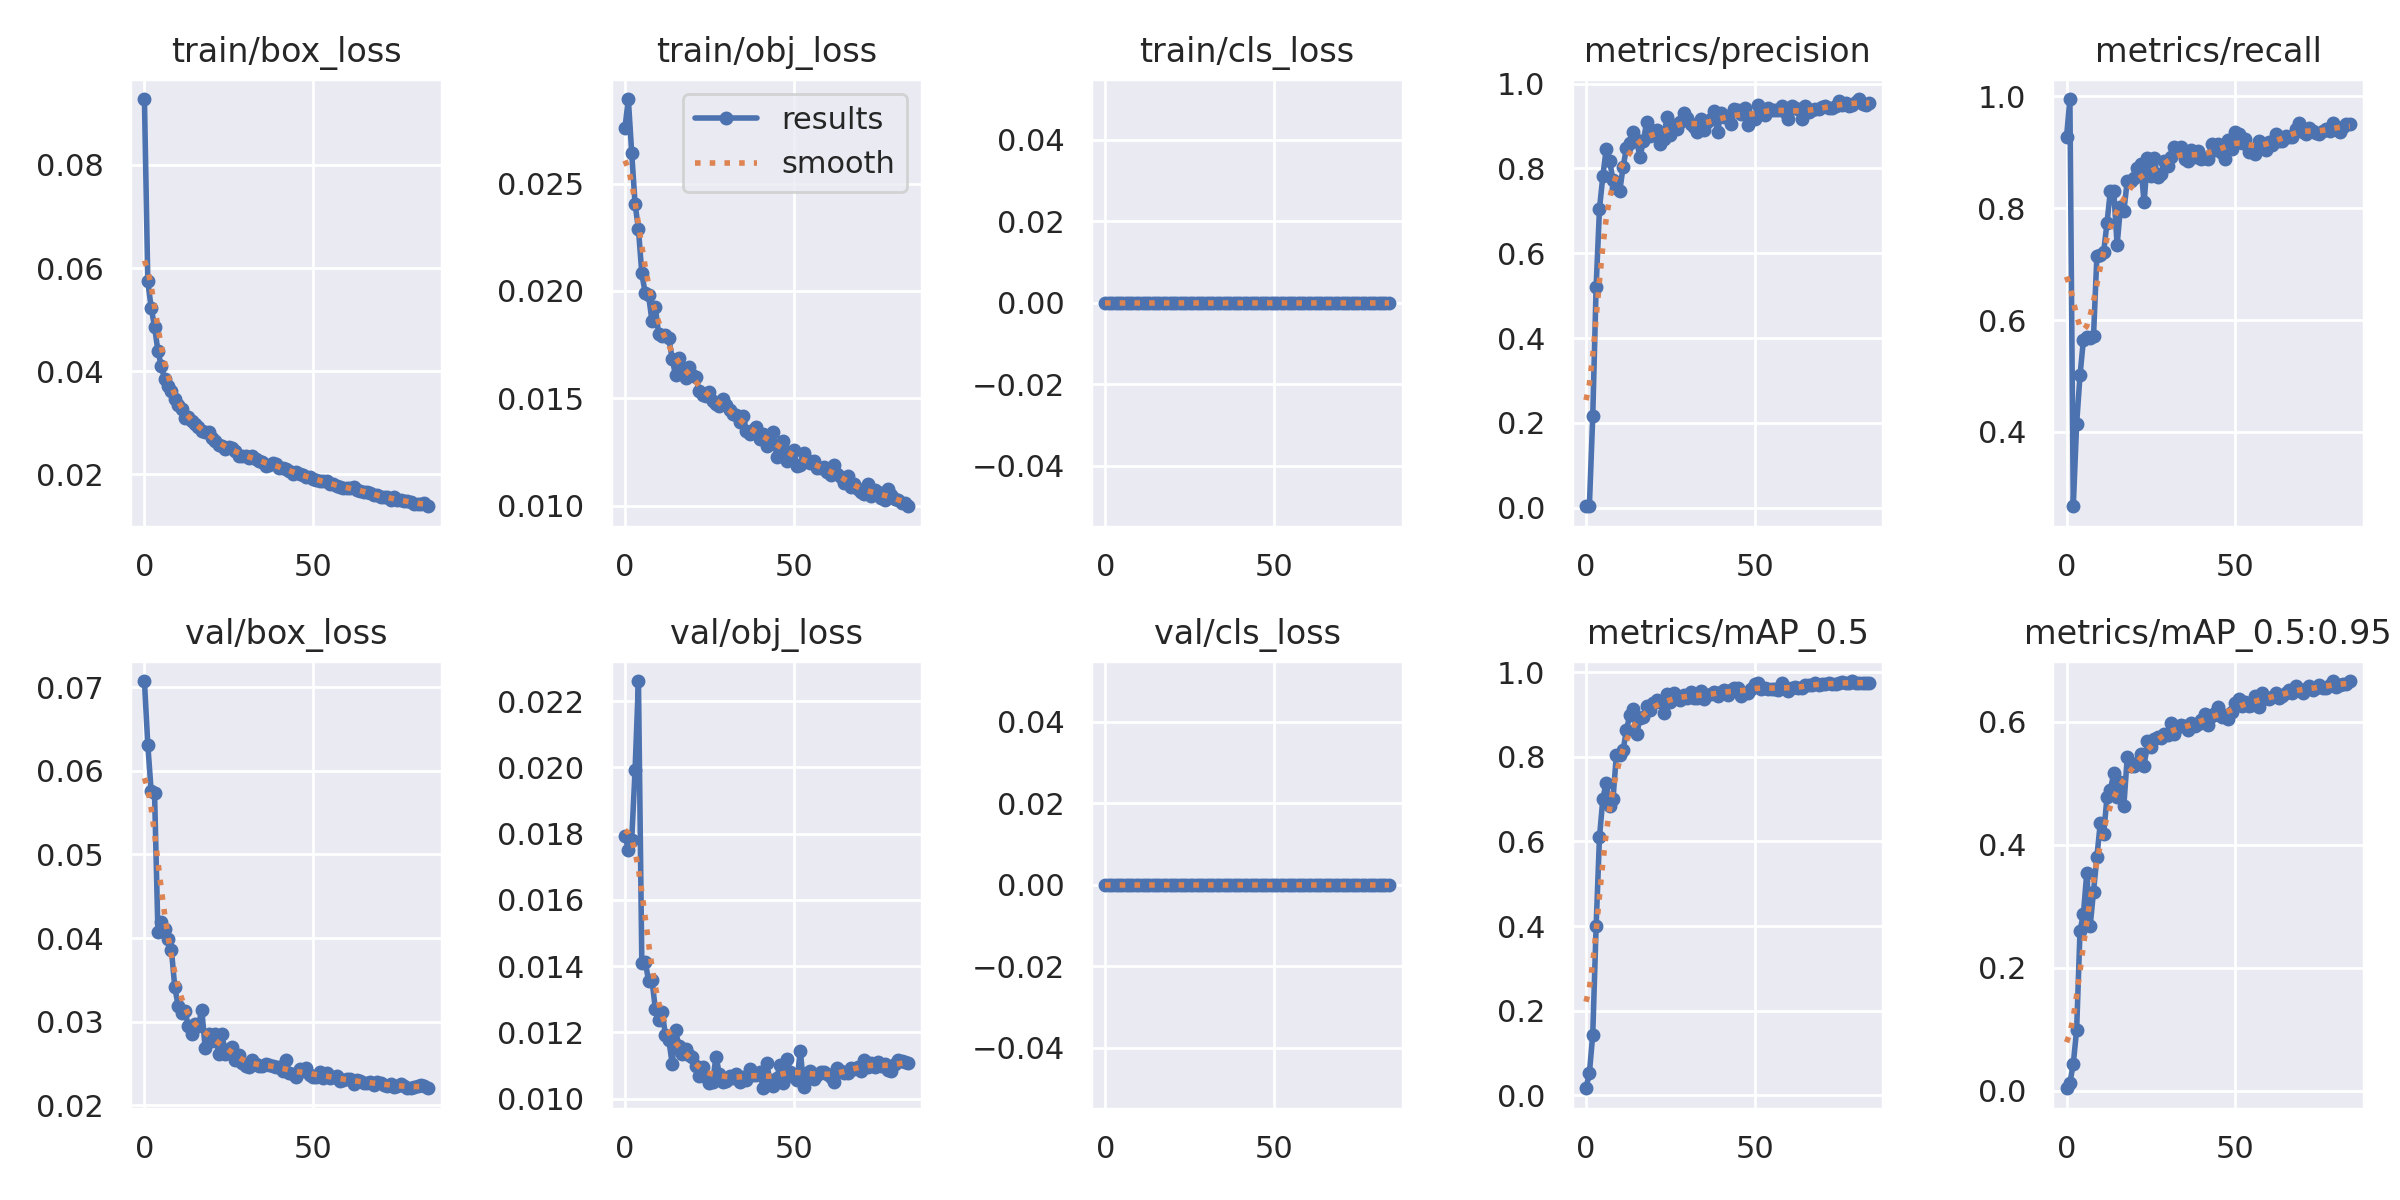

Data behind this chart, as committed beside it:
epoch, train/box_loss, train/obj_loss, train/cls_loss, metrics/precision, metrics/recall, metrics/mAP_0.5, metrics/mAP_0.5:0.95, val/box_loss, val/obj_loss, val/cls_loss, x/lr0, x/lr1, x/lr2
0, 0.09279, 0.0276, 0, 0.003181, 0.9274, 0.01695, 0.003837, 0.07072, 0.01793, 0, 0.07065, 0.003261, 0.003261
1, 0.05742, 0.02894, 0, 0.003478, 0.9953, 0.05242, 0.01263, 0.0631, 0.01752, 0, 0.04057, 0.006517, 0.006517
2, 0.05232, 0.02644, 0, 0.2154, 0.267, 0.1434, 0.04352, 0.05756, 0.0178, 0, 0.01042, 0.009696, 0.009696
3, 0.04863, 0.02405, 0, 0.5208, 0.4145, 0.3997, 0.09897, 0.05734, 0.01992, 0, 0.009651, 0.009651, 0.009651
4, 0.04396, 0.02288, 0, 0.7053, 0.5012, 0.6109, 0.2606, 0.04076, 0.02261, 0, 0.009651, 0.009651, 0.009651
5, 0.04099, 0.02082, 0, 0.7824, 0.5644, 0.7012, 0.287, 0.04186, 0.01409, 0, 0.009534, 0.009534, 0.009534
6, 0.03852, 0.01991, 0, 0.8467, 0.5692, 0.7394, 0.3545, 0.04107, 0.01414, 0, 0.009418, 0.009418, 0.009418
7, 0.03706, 0.01979, 0, 0.8179, 0.5681, 0.6847, 0.2673, 0.03988, 0.01356, 0, 0.009301, 0.009301, 0.009301
8, 0.03616, 0.01862, 0, 0.7723, 0.5714, 0.6992, 0.324, 0.03859, 0.01358, 0, 0.009185, 0.009185, 0.009185
9, 0.03467, 0.01927, 0, 0.7535, 0.7143, 0.8049, 0.3799, 0.03411, 0.01272, 0, 0.009068, 0.009068, 0.009068
10, 0.03356, 0.01798, 0, 0.7462, 0.7162, 0.8042, 0.4353, 0.03191, 0.01239, 0, 0.008952, 0.008952, 0.008952
11, 0.03265, 0.01792, 0, 0.8038, 0.7213, 0.8152, 0.4174, 0.03103, 0.01263, 0, 0.008835, 0.008835, 0.008835
12, 0.03086, 0.01793, 0, 0.8484, 0.7734, 0.8644, 0.4776, 0.03131, 0.01193, 0, 0.008719, 0.008719, 0.008719
13, 0.03114, 0.01779, 0, 0.8597, 0.8314, 0.8987, 0.4895, 0.0295, 0.01178, 0, 0.008602, 0.008602, 0.008602
14, 0.0304, 0.01684, 0, 0.8851, 0.8301, 0.9142, 0.5163, 0.02857, 0.01105, 0, 0.008486, 0.008486, 0.008486
15, 0.02974, 0.01607, 0, 0.8672, 0.7343, 0.853, 0.4771, 0.02967, 0.01206, 0, 0.008369, 0.008369, 0.008369
16, 0.02923, 0.01687, 0, 0.8264, 0.8025, 0.8907, 0.5024, 0.02944, 0.01159, 0, 0.008253, 0.008253, 0.008253
17, 0.02834, 0.01642, 0, 0.865, 0.7954, 0.8952, 0.4639, 0.03143, 0.01135, 0, 0.008136, 0.008136, 0.008136
18, 0.02823, 0.01594, 0, 0.9096, 0.8483, 0.9192, 0.5427, 0.0269, 0.0115, 0, 0.00802, 0.00802, 0.00802
19, 0.02822, 0.01643, 0, 0.8767, 0.8496, 0.9107, 0.5279, 0.02855, 0.01131, 0, 0.007904, 0.007904, 0.007904
20, 0.02709, 0.01609, 0, 0.8885, 0.8548, 0.9264, 0.5285, 0.02766, 0.01124, 0, 0.007787, 0.007787, 0.007787
21, 0.0264, 0.016, 0, 0.8913, 0.8712, 0.9353, 0.534, 0.02852, 0.01097, 0, 0.007671, 0.007671, 0.007671
22, 0.02568, 0.01535, 0, 0.8582, 0.8791, 0.9307, 0.5473, 0.02612, 0.01069, 0, 0.007554, 0.007554, 0.007554
23, 0.02559, 0.01516, 0, 0.8705, 0.8103, 0.9025, 0.5277, 0.0285, 0.01095, 0, 0.007438, 0.007438, 0.007438
24, 0.02486, 0.01511, 0, 0.9207, 0.8899, 0.9473, 0.5691, 0.02612, 0.01064, 0, 0.007321, 0.007321, 0.007321
25, 0.02535, 0.0153, 0, 0.8779, 0.8584, 0.9292, 0.5598, 0.02677, 0.01048, 0, 0.007205, 0.007205, 0.007205
26, 0.02513, 0.01487, 0, 0.9024, 0.8899, 0.9519, 0.5728, 0.02694, 0.01051, 0, 0.007088, 0.007088, 0.007088
27, 0.02451, 0.01472, 0, 0.8925, 0.8556, 0.9379, 0.5763, 0.02545, 0.01127, 0, 0.006972, 0.006972, 0.006972
28, 0.02367, 0.01465, 0, 0.9105, 0.8618, 0.9352, 0.5741, 0.02605, 0.01074, 0, 0.006855, 0.006855, 0.006855
29, 0.02365, 0.01499, 0, 0.9302, 0.8852, 0.9472, 0.5803, 0.02508, 0.0105, 0, 0.006739, 0.006739, 0.006739
30, 0.02364, 0.01468, 0, 0.9189, 0.8757, 0.9399, 0.5792, 0.02465, 0.01053, 0, 0.006622, 0.006622, 0.006622
31, 0.02316, 0.01443, 0, 0.905, 0.8921, 0.9526, 0.5984, 0.02457, 0.01068, 0, 0.006506, 0.006506, 0.006506
32, 0.02366, 0.01424, 0, 0.8969, 0.9087, 0.9398, 0.58, 0.02541, 0.01062, 0, 0.006389, 0.006389, 0.006389
33, 0.02305, 0.01424, 0, 0.8855, 0.9016, 0.9388, 0.5921, 0.02496, 0.01075, 0, 0.006273, 0.006273, 0.006273
34, 0.02267, 0.01391, 0, 0.9173, 0.9091, 0.9564, 0.5946, 0.02466, 0.0105, 0, 0.006156, 0.006156, 0.006156
35, 0.02237, 0.01415, 0, 0.8897, 0.8878, 0.9377, 0.5936, 0.02472, 0.01064, 0, 0.00604, 0.00604, 0.00604
36, 0.02168, 0.01348, 0, 0.909, 0.8852, 0.9462, 0.5867, 0.02492, 0.01057, 0, 0.005923, 0.005923, 0.005923
37, 0.02191, 0.01335, 0, 0.9174, 0.904, 0.9488, 0.5981, 0.02484, 0.01091, 0, 0.005807, 0.005807, 0.005807
38, 0.02228, 0.01351, 0, 0.9355, 0.8923, 0.9532, 0.5933, 0.02465, 0.01072, 0, 0.005691, 0.005691, 0.005691
39, 0.022, 0.01366, 0, 0.8851, 0.9024, 0.9441, 0.5963, 0.02453, 0.01071, 0, 0.005574, 0.005574, 0.005574
40, 0.02127, 0.01309, 0, 0.9313, 0.8883, 0.9526, 0.603, 0.02462, 0.01079, 0, 0.005458, 0.005458, 0.005458
41, 0.02126, 0.01331, 0, 0.9217, 0.8899, 0.959, 0.6132, 0.02413, 0.01031, 0, 0.005341, 0.005341, 0.005341
42, 0.0211, 0.01277, 0, 0.9245, 0.8885, 0.9464, 0.5947, 0.02537, 0.01106, 0, 0.005225, 0.005225, 0.005225
43, 0.02065, 0.01328, 0, 0.9049, 0.9141, 0.9591, 0.6103, 0.02381, 0.01055, 0, 0.005108, 0.005108, 0.005108
44, 0.02015, 0.01344, 0, 0.9392, 0.9047, 0.9621, 0.6146, 0.02369, 0.01037, 0, 0.004992, 0.004992, 0.004992
45, 0.02049, 0.01226, 0, 0.9379, 0.9157, 0.9621, 0.624, 0.02335, 0.01062, 0, 0.004875, 0.004875, 0.004875
46, 0.02, 0.01277, 0, 0.9282, 0.8993, 0.9448, 0.6077, 0.02434, 0.01102, 0, 0.004759, 0.004759, 0.004759
47, 0.01986, 0.01302, 0, 0.9428, 0.8886, 0.9516, 0.6106, 0.02408, 0.01048, 0, 0.004642, 0.004642, 0.004642
48, 0.01942, 0.01208, 0, 0.9016, 0.9226, 0.9502, 0.6055, 0.02451, 0.01121, 0, 0.004526, 0.004526, 0.004526
49, 0.01951, 0.01248, 0, 0.9214, 0.9058, 0.9607, 0.6159, 0.0236, 0.01079, 0, 0.004409, 0.004409, 0.004409
50, 0.01921, 0.01261, 0, 0.9174, 0.9368, 0.9725, 0.6302, 0.02344, 0.01064, 0, 0.004293, 0.004293, 0.004293
51, 0.01895, 0.01185, 0, 0.9499, 0.9325, 0.9742, 0.6368, 0.02339, 0.01056, 0, 0.004176, 0.004176, 0.004176
52, 0.01874, 0.0119, 0, 0.9377, 0.916, 0.9592, 0.6252, 0.02399, 0.01144, 0, 0.00406, 0.00406, 0.00406
53, 0.01875, 0.01246, 0, 0.925, 0.9247, 0.9628, 0.6318, 0.02324, 0.01036, 0, 0.003943, 0.003943, 0.003943
54, 0.01868, 0.01213, 0, 0.9435, 0.9002, 0.9593, 0.6255, 0.02384, 0.01077, 0, 0.003827, 0.003827, 0.003827
55, 0.01819, 0.01196, 0, 0.937, 0.9054, 0.9595, 0.628, 0.02327, 0.01085, 0, 0.003711, 0.003711, 0.003711
56, 0.01807, 0.01205, 0, 0.9387, 0.8973, 0.9613, 0.6422, 0.02334, 0.0106, 0, 0.003594, 0.003594, 0.003594
57, 0.01774, 0.01175, 0, 0.9373, 0.9204, 0.9579, 0.6247, 0.0235, 0.01072, 0, 0.003478, 0.003478, 0.003478
58, 0.01762, 0.01174, 0, 0.947, 0.9157, 0.9746, 0.6473, 0.02297, 0.01081, 0, 0.003361, 0.003361, 0.003361
59, 0.01741, 0.01178, 0, 0.9344, 0.904, 0.9656, 0.6387, 0.02306, 0.01081, 0, 0.003245, 0.003245, 0.003245
... 25 more rows
